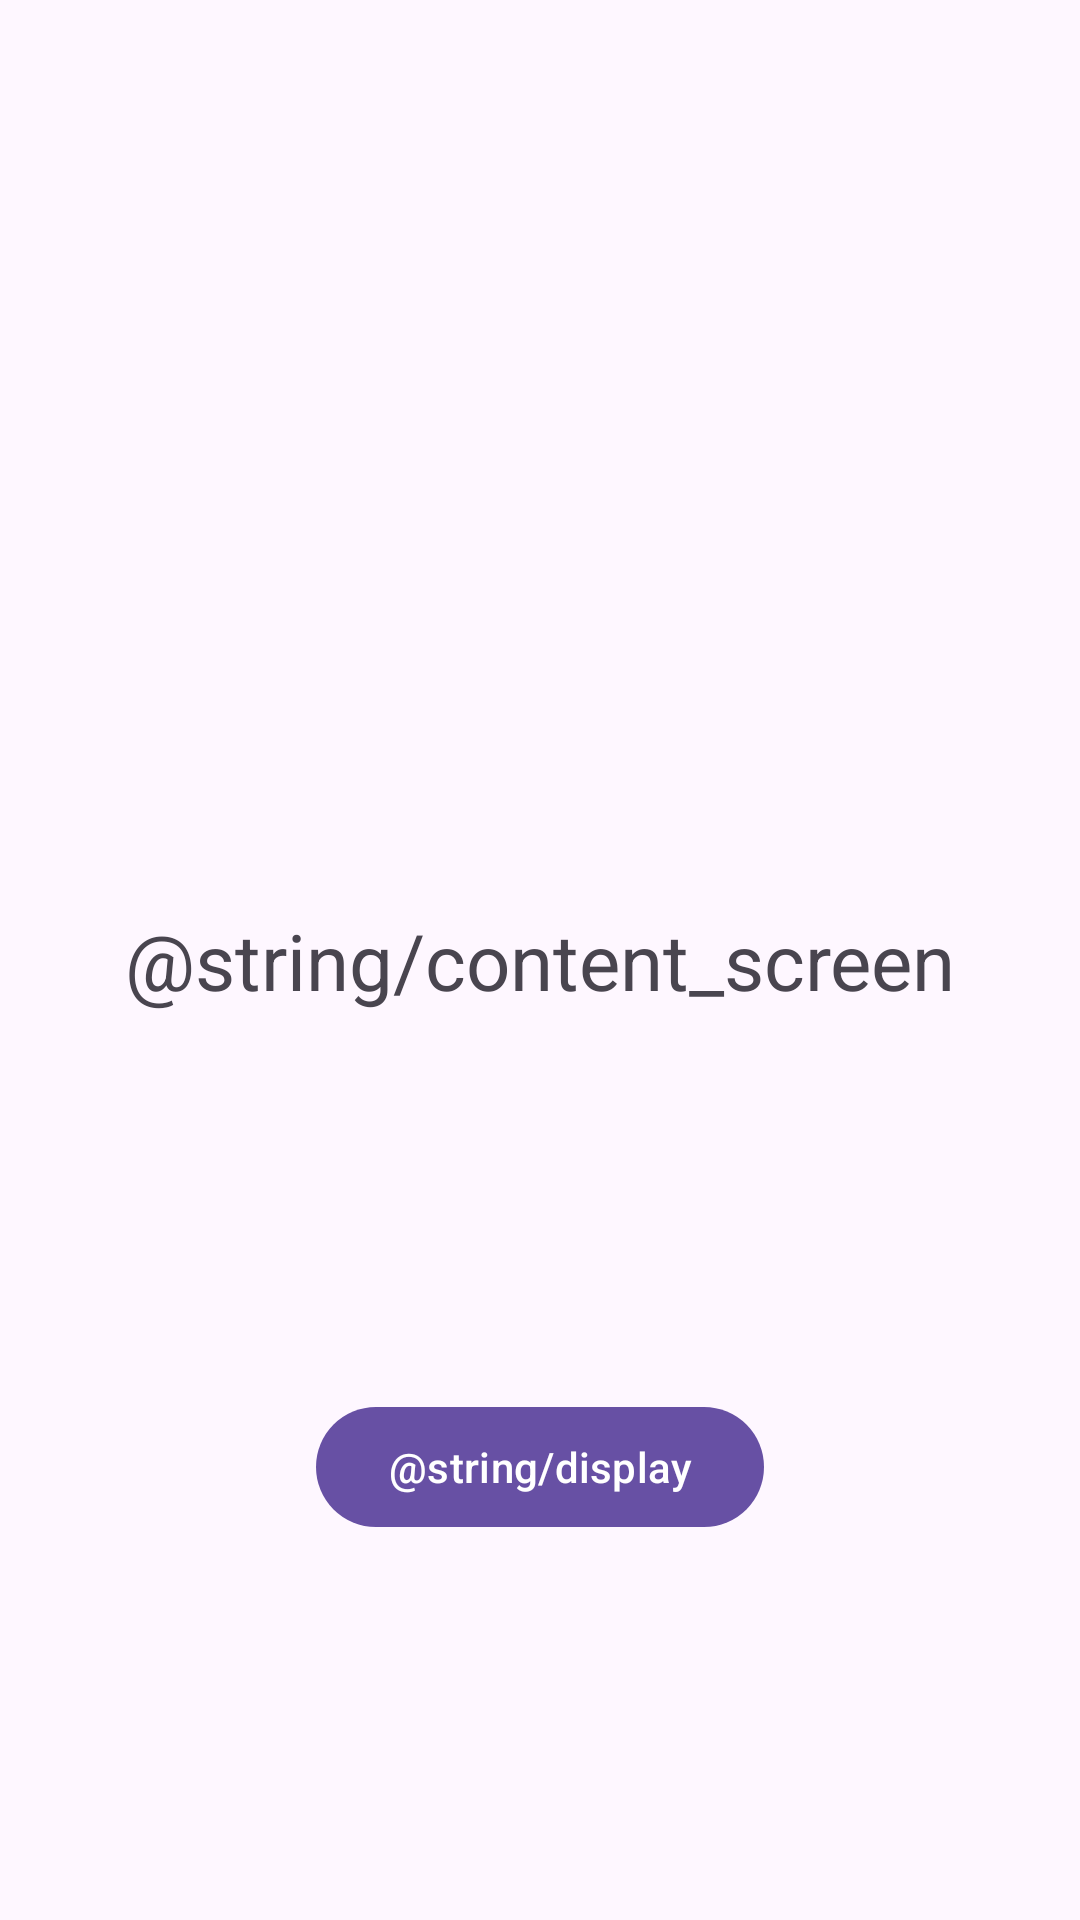

This screen was rendered from an Android layout file. Write that file and the resources it references.
<!-- AndroidManifest.xml: application theme Theme.AndroidSummerPractice -->
<!-- res/layout/fragment_content.xml -->
<?xml version="1.0" encoding="utf-8"?>
<androidx.constraintlayout.widget.ConstraintLayout xmlns:android="http://schemas.android.com/apk/res/android"
    android:layout_width="match_parent"
    android:layout_height="match_parent"
    xmlns:tools="http://schemas.android.com/tools"
    tools:context=".fragments.ContentFragment"
    xmlns:app="http://schemas.android.com/apk/res-auto">

    <TextView
        android:id="@+id/tv_content_screen"
        android:layout_width="wrap_content"
        android:layout_height="wrap_content"
        android:text="@string/content_screen"
        android:textSize="26sp"
        app:layout_constraintBottom_toBottomOf="parent"
        app:layout_constraintStart_toStartOf="parent"
        app:layout_constraintTop_toTopOf="parent"
        app:layout_constraintEnd_toEndOf="parent"/>

    <com.google.android.material.button.MaterialButton
        android:id="@+id/btn_to_display"
        android:layout_width="wrap_content"
        android:layout_height="wrap_content"
        android:text="@string/display"
        app:layout_constraintTop_toBottomOf="@id/tv_content_screen"
        app:layout_constraintEnd_toEndOf="parent"
        app:layout_constraintBottom_toBottomOf="parent"
        app:layout_constraintStart_toStartOf="parent"/>

</androidx.constraintlayout.widget.ConstraintLayout>
<!-- resources referenced by this layout -->
<resources>
  <style name="Theme.AndroidSummerPractice" parent="Base.Theme.AndroidSummerPractice" />
  <style name="Base.Theme.AndroidSummerPractice" parent="Theme.Material3.DayNight.NoActionBar">
          
          
      </style>
</resources>
